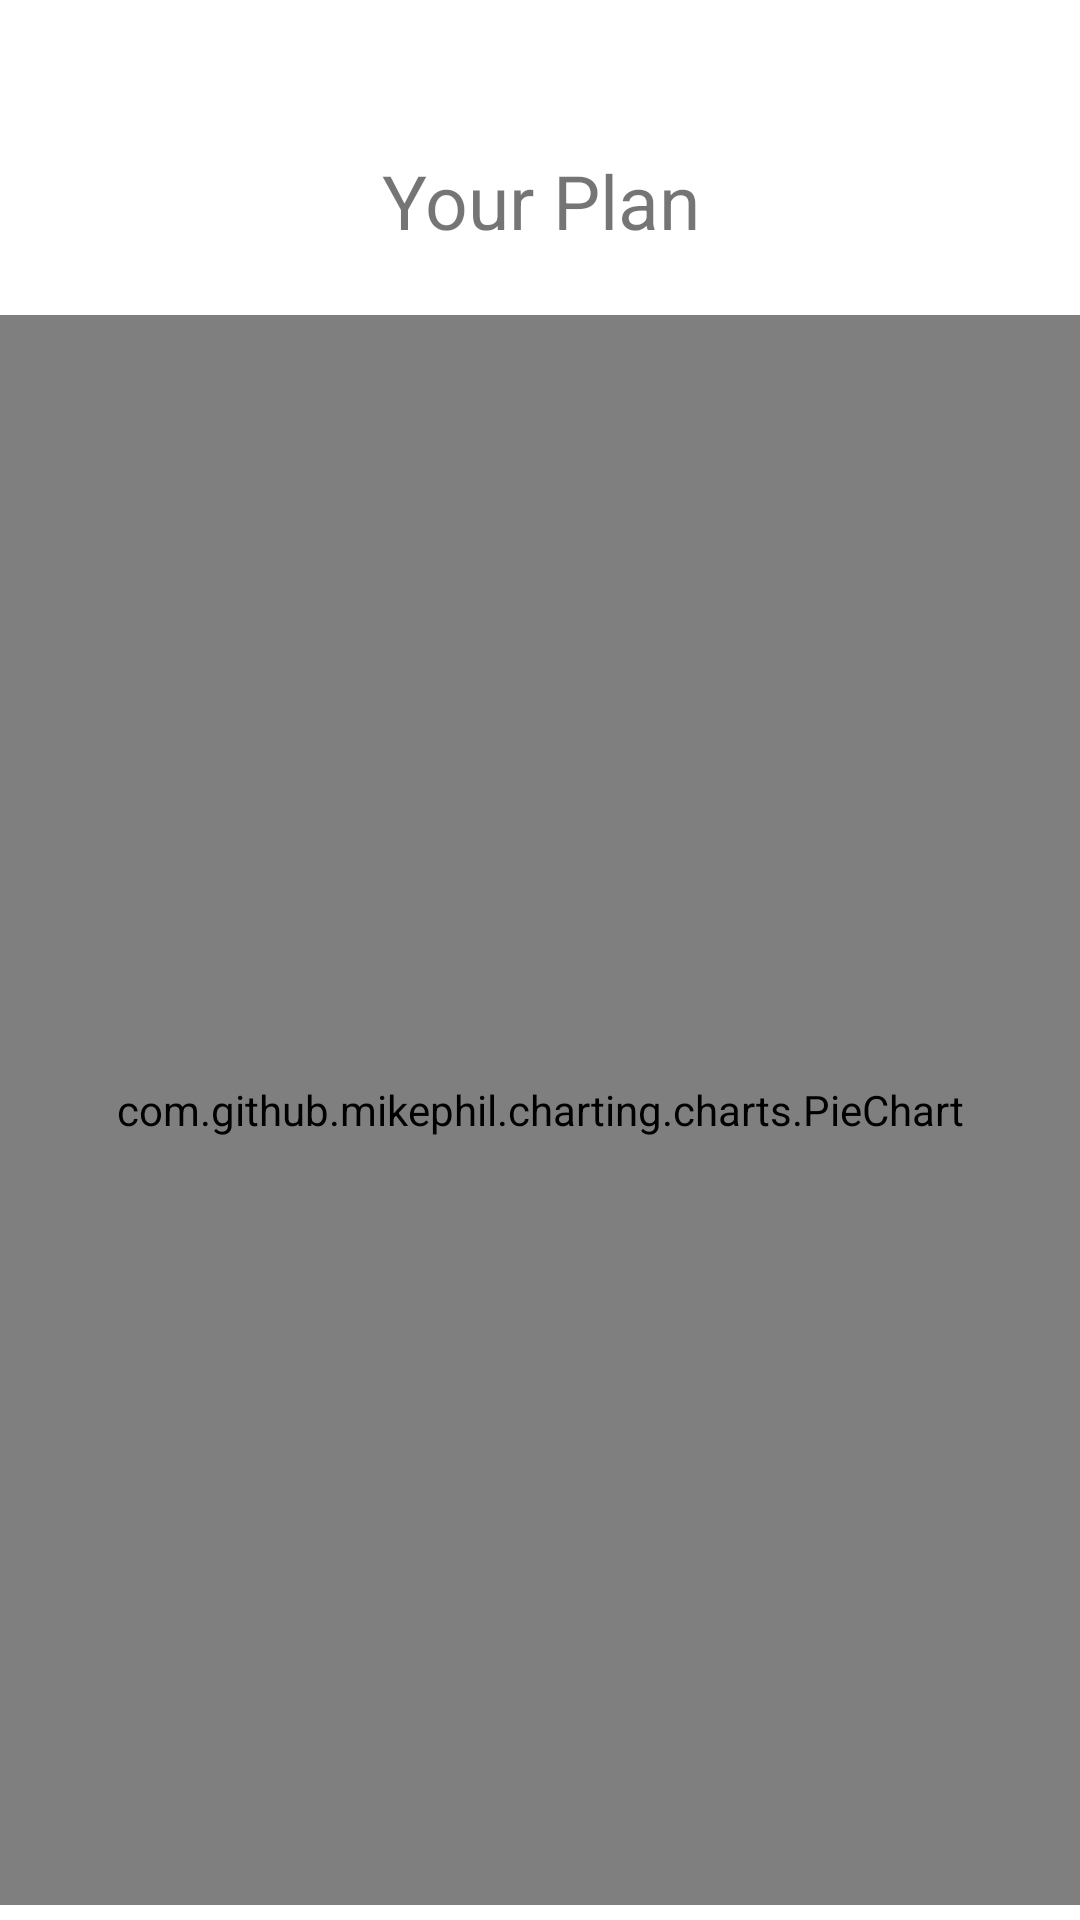

Produce the Android XML layout that renders to this screen, including the resource entries it uses.
<!-- AndroidManifest.xml: application theme Theme.Budgetbuddy -->
<!-- res/layout/fragment_planned.xml -->
<?xml version="1.0" encoding="utf-8"?>
<FrameLayout xmlns:android="http://schemas.android.com/apk/res/android"
    xmlns:tools="http://schemas.android.com/tools"
    android:layout_width="match_parent"
    android:layout_height="match_parent"
    tools:context=".overview.PlannedFragment">

    
    <TextView
        android:id="@+id/overviewHeaderDisplay"
        android:layout_width="match_parent"
        android:layout_height="wrap_content"
        android:layout_marginTop="50dp"
        android:gravity="center"
        android:text="Your Plan"
        android:textSize="25sp" />

    <TextView
        android:id="@+id/overviewPromptDisplay"
        android:layout_width="match_parent"
        android:layout_height="wrap_content"
        android:layout_marginTop="85dp"
        android:gravity="center"
        android:text=""
        android:backgroundTint="#FF0000"
        android:textSize="12sp" />

    <com.github.mikephil.charting.charts.PieChart
        android:id="@+id/pieChart"
        android:layout_marginTop="80dp"
        android:layout_marginBottom="30dp"
        android:layout_width="match_parent"
        android:layout_height="match_parent"
        android:layout_gravity="center"/>

</FrameLayout>
<!-- resources referenced by this layout -->
<resources>
  <style name="Theme.Budgetbuddy" parent="Theme.MaterialComponents.DayNight.DarkActionBar">
          
          <item name="colorPrimary">@color/purple_500</item>
          <item name="colorPrimaryVariant">@color/purple_700</item>
          <item name="colorOnPrimary">@color/white</item>
          
          <item name="colorSecondary">@color/teal_200</item>
          <item name="colorSecondaryVariant">@color/teal_700</item>
          <item name="colorOnSecondary">@color/black</item>
          
          <item name="android:statusBarColor">?attr/colorPrimaryVariant</item>
          
      </style>
  <color name="purple_500">#FF6200EE</color>
  <color name="purple_700">#FF3700B3</color>
  <color name="white">#FFFFFFFF</color>
  <color name="teal_200">#FF03DAC5</color>
  <color name="teal_700">#FF018786</color>
  <color name="black">#FF000000</color>
</resources>
